Run: headless pygame with SDL's dummy video driver; simulated clock (each Clock.tick advances the game by its frame time, no real sleeping); random seed 0; keys injected as events and as key.get_pressed() state; mouse plan: one left click at the window centre at the start of phase 2, then a move to the lower-right quarter at the start of phase 3.
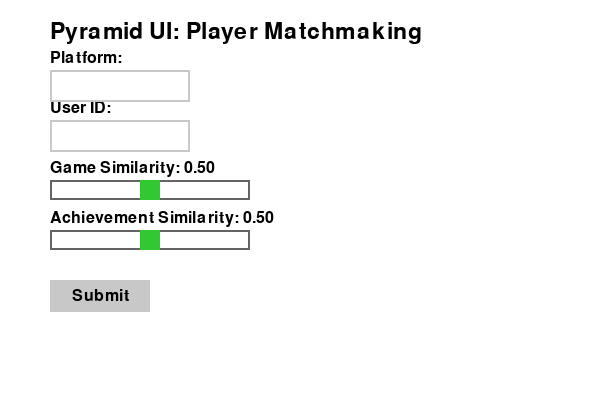
Frame 1 of 4 · flips 1–60 · no input
Frame 2 of 4 · flips 61–180 · clicked the window centre · tapped SPACE, RETURN · held RIGHT (→), D · screen unchanged from frame 1, image omitted
Frame 3 of 4 · flips 181–300 · moved the mouse to the lower-right quarter · held DOWN (↓), S · screen unchanged from frame 2, image omitted
Frame 4 of 4 · flips 301–420 · held LEFT (←), A, UP (↑), W · screen unchanged from frame 3, image omitted

The pygame program that drew these frames:

"""
CSC111 Project: Pyramid-Style UI (Simplified)
============================================

A minimal Pygame interface that includes:
  - Text boxes for Platform and User ID.
  - Two sliders for weighting "Game Similarity" and "Achievement Similarity."
  - A Submit button to get matchmaking recommendations.

Assumptions:
  - A placeholder get_recommendations function which calls into your real
    graph logic (e.g. a function that takes platform, user_id, game_weight,
    achievement_weight).
  - You can visually arrange elements in a "pyramid" layout or any design
    you prefer. This code just places them in a simple vertical/horizontal arrangement.
"""

import pygame
import sys

def get_recommendations(platform: str, user_id: str,
                        game_weight: float,
                        achievement_weight: float) -> list[str]:
    """
    Return a list of recommended player IDs for the given parameters.

    platform: 'steam', 'xbox', or 'playstation'
    user_id:  a user identifier in that platform
    game_weight / achievement_weight: slider values indicating the
                                      relative importance of each similarity factor.

    TODO: finish this with graph
    """
    return []


class Slider:
    """
    A simple horizontal slider class for Pygame.
    Allows the user to drag a handle to select a float value between 0 and 1.
    """
    def __init__(self, x: int, y: int, width: int, height: int, initial_val: float = 0.5):
        self.rect = pygame.Rect(x, y, width, height)
        self.handle_width = 20
        self.handle_height = height
        self.min_x = x
        self.max_x = x + width - self.handle_width
        self.handle_x = self.min_x + (self.max_x - self.min_x) * initial_val
        self.dragging = False

    def get_value(self) -> float:
        """Return the slider's value in [0, 1]."""
        return (self.handle_x - self.min_x) / (self.max_x - self.min_x)

    def handle_event(self, event: pygame.event.Event) -> None:
        """Update handle position based on mouse events."""
        if event.type == pygame.MOUSEBUTTONDOWN:
            if event.button == 1:
                handle_rect = pygame.Rect(self.handle_x, self.rect.y, self.handle_width, self.handle_height)
                if handle_rect.collidepoint(event.pos):
                    self.dragging = True

        elif event.type == pygame.MOUSEBUTTONUP:
            if event.button == 1:
                self.dragging = False

        elif event.type == pygame.MOUSEMOTION:
            if self.dragging:
                mouse_x, _ = event.pos
                self.handle_x = max(self.min_x, min(self.max_x, mouse_x))

    def draw(self, surface: pygame.Surface) -> None:
        """Draw the slider track and handle on the given surface."""
        pygame.draw.rect(surface, (100, 100, 100), self.rect, 2)

        handle_rect = pygame.Rect(self.handle_x, self.rect.y, self.handle_width, self.handle_height)
        pygame.draw.rect(surface, (50, 200, 50), handle_rect)


def run_pyramid_ui() -> None:
    """
    Run a Pygame UI that asks for:
      - Platform (input text)
      - User ID (input text)
      - 2 Sliders (Game Similarity, Achievement Similarity)
      - Submit button -> calls get_recommendations and displays results

    You can adapt the layout to a "pyramid" or any shape you like!
    """
    pygame.init()
    pygame.display.set_caption("CSC111: Pyramid UI for Player Matchmaking")

    width, height = 600, 400
    screen = pygame.display.set_mode((width, height))

    base_font = pygame.font.SysFont(None, 24)
    title_font = pygame.font.SysFont(None, 34)

    white = (255, 255, 255)
    black = (0, 0, 0)
    gray = (200, 200, 200)
    light_blue = (173, 216, 230)

    platform_input_box = pygame.Rect(50, 70, 140, 32)
    userid_input_box = pygame.Rect(50, 120, 140, 32)

    platform_text = ""
    userid_text = ""

    game_slider = Slider(50, 180, 200, 20, initial_val=0.5)
    ach_slider = Slider(50, 230, 200, 20, initial_val=0.5)

    button_rect = pygame.Rect(50, 280, 100, 32)
    button_color = gray
    button_text = "Submit"

    recommendations = []

    clock = pygame.time.Clock()
    running = True
    active_input = None

    while running:
        screen.fill(white)

        title_surf = title_font.render("Pyramid UI: Player Matchmaking", True, black)
        screen.blit(title_surf, (50, 20))
        pf_label_surf = base_font.render("Platform:", True, black)
        screen.blit(pf_label_surf, (platform_input_box.x, platform_input_box.y - 20))

        uid_label_surf = base_font.render("User ID:", True, black)
        screen.blit(uid_label_surf, (userid_input_box.x, userid_input_box.y - 20))

        gm_label = base_font.render(f"Game Similarity: {game_slider.get_value():.2f}", True, black)
        screen.blit(gm_label, (50, 160))

        ach_label = base_font.render(f"Achievement Similarity: {ach_slider.get_value():.2f}", True, black)
        screen.blit(ach_label, (50, 210))

        pygame.draw.rect(screen, gray, platform_input_box, 2)
        pygame.draw.rect(screen, gray, userid_input_box, 2)

        pf_surf = base_font.render(platform_text, True, black)
        screen.blit(pf_surf, (platform_input_box.x + 5, platform_input_box.y + 5))

        uid_surf = base_font.render(userid_text, True, black)
        screen.blit(uid_surf, (userid_input_box.x + 5, userid_input_box.y + 5))

        game_slider.draw(screen)
        ach_slider.draw(screen)

        pygame.draw.rect(screen, button_color, button_rect)
        btn_text_surf = base_font.render(button_text, True, black)
        btn_text_rect = btn_text_surf.get_rect(center=button_rect.center)
        screen.blit(btn_text_surf, btn_text_rect)

        y_offset = 80
        if recommendations:
            rec_header = base_font.render("Recommendations:", True, black)
            screen.blit(rec_header, (300, 70))
            y_offset = 100
            for rec in recommendations:
                rec_line = base_font.render(f"- {rec}", True, black)
                screen.blit(rec_line, (300, y_offset))
                y_offset += 25

        for event in pygame.event.get():
            if event.type == pygame.QUIT:
                running = False
                break

            if event.type == pygame.MOUSEBUTTONDOWN:
                if platform_input_box.collidepoint(event.pos):
                    active_input = "platform"
                elif userid_input_box.collidepoint(event.pos):
                    active_input = "userid"
                else:
                    active_input = None

                if button_rect.collidepoint(event.pos):
                    button_color = light_blue
                else:
                    button_color = gray

            elif event.type == pygame.MOUSEBUTTONUP:
                if button_rect.collidepoint(event.pos):
                    game_val = game_slider.get_value()
                    ach_val = ach_slider.get_value()
                    recommendations = get_recommendations(platform_text, userid_text, game_val, ach_val)
                    button_color = gray

            elif event.type == pygame.KEYDOWN:
                if active_input == "platform":
                    if event.key == pygame.K_BACKSPACE:
                        platform_text = platform_text[:-1]
                    elif event.key == pygame.K_RETURN:
                        pass
                    else:
                        platform_text += event.unicode
                elif active_input == "userid":
                    if event.key == pygame.K_BACKSPACE:
                        userid_text = userid_text[:-1]
                    elif event.key == pygame.K_RETURN:
                        pass
                    else:
                        userid_text += event.unicode

            game_slider.handle_event(event)
            ach_slider.handle_event(event)

        pygame.display.flip()
        clock.tick(30)

    pygame.quit()
    sys.exit()


if __name__ == "__main__":
    run_pyramid_ui()
